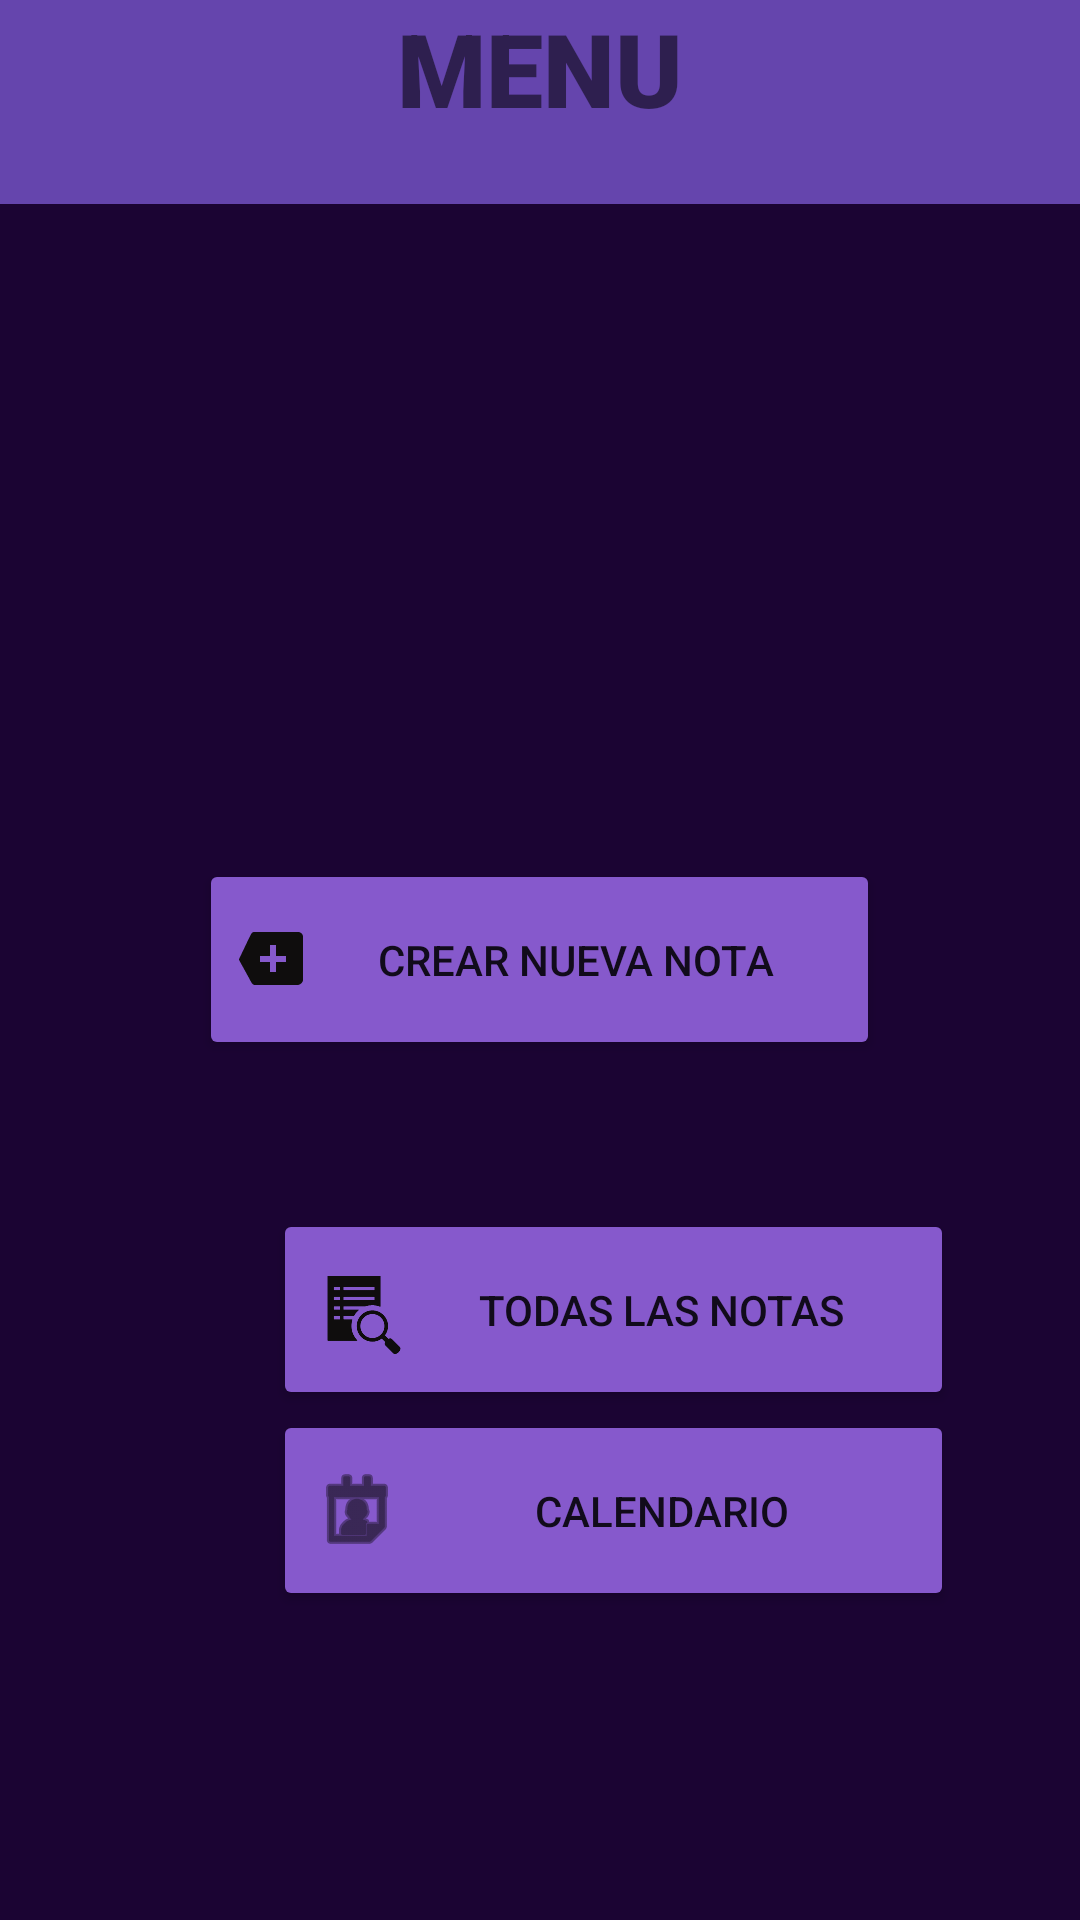

Layout XML and referenced resources for this Android screen:
<!-- AndroidManifest.xml: application theme Theme.SistemasProyect -->
<!-- res/layout/layout_main.xml -->
<?xml version="1.0" encoding="utf-8"?>
<FrameLayout xmlns:android="http://schemas.android.com/apk/res/android"
    xmlns:app="http://schemas.android.com/apk/res-auto"
    xmlns:tools="http://schemas.android.com/tools"
    android:layout_width="match_parent"
    android:layout_height="match_parent"
    android:layout_gravity="center"
    android:background="#1B0433"
    android:orientation="vertical"
    app:barrierAllowsGoneWidgets="false"
    app:chainUseRtl="false">

    <androidx.appcompat.widget.Toolbar
        android:id="@+id/toolbar"
        android:layout_width="match_parent"
        android:layout_height="68dp"
        android:background="#6545AD"
        android:minHeight="?attr/actionBarSize"
        android:theme="?attr/actionBarTheme"
        android:visibility="visible" />

    <TextView
        android:id="@+id/textView"
        android:layout_width="wrap_content"
        android:layout_height="wrap_content"
        android:layout_gravity="center_horizontal"
        android:fontFamily="sans-serif-black"
        android:foregroundTint="#161313"
        android:text="MENU"
        android:textSize="34sp" />

    <Button
        android:id="@+id/button2"
        android:layout_width="227dp"
        android:layout_height="67dp"
        android:layout_gravity="center"
        android:backgroundTint="#8659CC"
        android:drawableLeft="@android:drawable/stat_notify_more"
        android:drawableTint="#0F0D0D"
        android:text="Crear nueva nota" />

    <Button
        android:id="@+id/button3"
        android:layout_width="227dp"
        android:layout_height="67dp"
        android:backgroundTint="#8659CC"
        android:drawableLeft="?android:attr/actionModeFindDrawable"
        android:drawableTint="#0F0D0D"
        android:text="Todas las notas"
        android:translationX="91dp"
        android:translationY="403dp"></Button>
        

    <Button
        android:id="@+id/button4"
        android:layout_width="227dp"
        android:layout_height="67dp"
        android:backgroundTint="#8659CC"
        android:drawableLeft="@android:drawable/ic_menu_my_calendar"
        android:drawableTint="#070707"
        android:text="Calendario"
        android:translationX="91dp"
        android:translationY="470dp"></Button>
        

</FrameLayout>
<!-- resources referenced by this layout -->
<resources>
  <style name="Theme.SistemasProyect" parent="Theme.AppCompat.Light.DarkActionBar">
          
      </style>
</resources>
